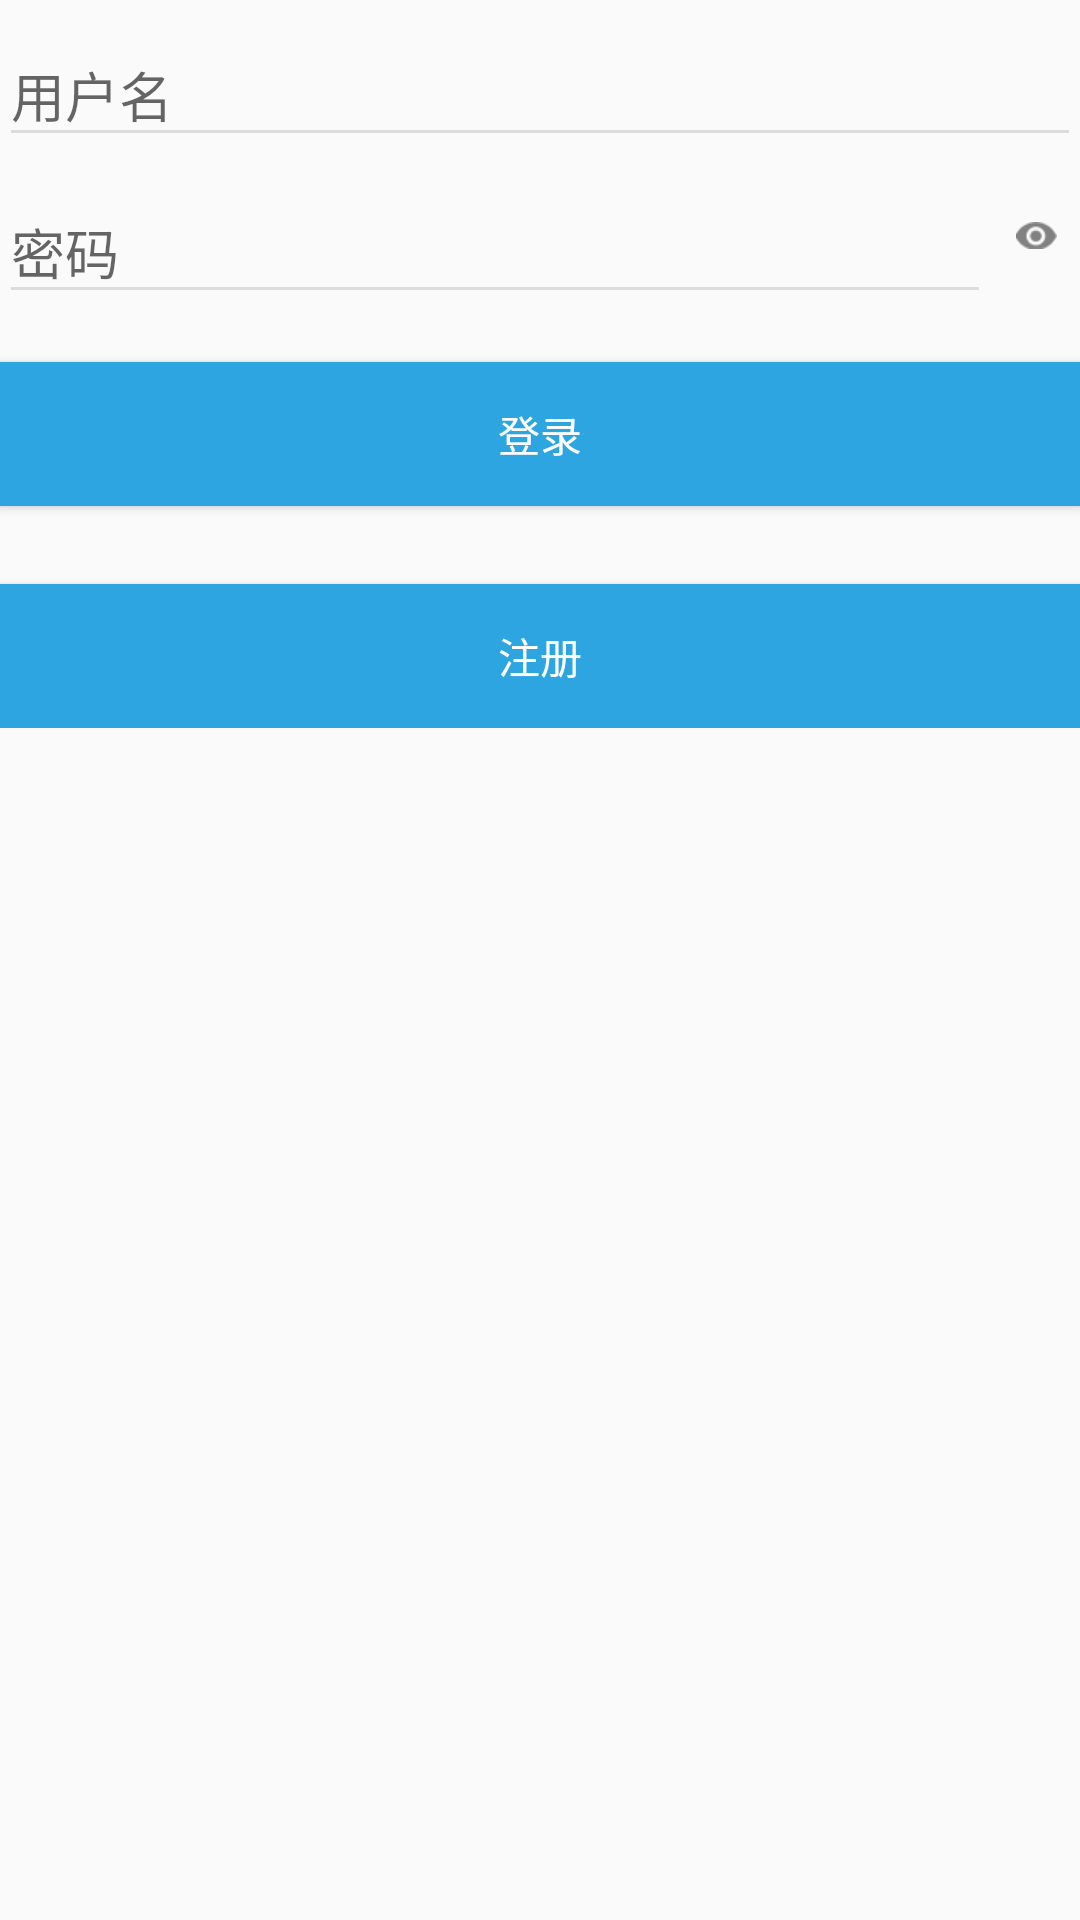

The Android layout XML behind this screen, and the referenced resources:
<!-- AndroidManifest.xml: application theme AppTheme -->
<!-- res/layout/activity_login.xml -->
<LinearLayout xmlns:android="http://schemas.android.com/apk/res/android"
    xmlns:tools="http://schemas.android.com/tools"
    android:layout_width="match_parent"
    android:layout_height="match_parent"
    android:gravity="center_horizontal"
    android:orientation="vertical"
    android:paddingBottom="@dimen/activity_vertical_margin"
    android:paddingLeft="@dimen/activity_horizontal_margin"
    android:paddingRight="@dimen/activity_horizontal_margin"
    android:paddingTop="@dimen/activity_vertical_margin">

    
    <ProgressBar
        android:id="@+id/login_progress"
        style="?android:attr/progressBarStyleLarge"
        android:layout_width="wrap_content"
        android:layout_height="wrap_content"
        android:layout_marginBottom="8dp"
        android:visibility="gone" />

    <ScrollView
        android:id="@+id/login_form"
        android:layout_width="match_parent"
        android:layout_height="match_parent">

        <LinearLayout
            android:id="@+id/email_login_form"
            android:layout_width="match_parent"
            android:layout_height="wrap_content"
            android:orientation="vertical">

            <android.support.design.widget.TextInputLayout
                android:layout_width="match_parent"
                android:layout_height="wrap_content">

                <AutoCompleteTextView
                    android:id="@+id/username"
                    android:layout_width="match_parent"
                    android:layout_height="wrap_content"
                    android:hint="@string/prompt_email"
                    android:inputType="text"
                    android:maxLines="1"
                    android:singleLine="true" />

            </android.support.design.widget.TextInputLayout>

            <LinearLayout
                android:layout_width="match_parent"
                android:layout_height="wrap_content"
                android:orientation="horizontal">

                <android.support.design.widget.TextInputLayout
                    android:layout_width="match_parent"
                    android:layout_height="wrap_content"
                    android:layout_weight="1">

                    <EditText
                        android:id="@+id/password"
                        android:layout_width="match_parent"
                        android:layout_height="wrap_content"
                        android:layout_weight="1"
                        android:hint="@string/prompt_password"
                        android:imeActionId="6"
                        android:imeActionLabel="@string/action_sign_in_short"
                        android:imeOptions="actionUnspecified"
                        android:inputType="textPassword"
                        android:maxLines="1"
                        android:singleLine="true" />
                </android.support.design.widget.TextInputLayout>

                <ImageView
                    android:id="@+id/ivpass_hide_show"
                    android:layout_width="30dp"
                    android:layout_height="30dp"
                    android:layout_gravity="center"
                    android:scaleType="centerInside"
                    android:src="@mipmap/login_hide_normal" />
            </LinearLayout>

            <Button
                android:id="@+id/email_sign_in_button"
                android:layout_width="match_parent"
                android:layout_height="wrap_content"
                android:layout_marginTop="16dp"
                android:background="@drawable/index_btn_start"
                android:text="@string/action_sign_in"
                android:textColor="@android:color/white" />

            <Button
                android:id="@+id/register"
                android:layout_width="match_parent"
                android:layout_height="wrap_content"
                android:layout_marginTop="26dp"
                android:background="@drawable/index_btn_start"
                android:text="@string/action_register"
                android:textColor="@android:color/white" />
        </LinearLayout>
    </ScrollView>
</LinearLayout>
<!-- resources referenced by this layout -->
<resources>
  <!-- drawable index_btn_start (drawable) -->
  <?xml version="1.0" encoding="utf-8"?>
  <selector xmlns:android="http://schemas.android.com/apk/res/android">
      <item android:drawable="@color/index_start_p" android:state_pressed="true"></item>
      <item android:drawable="@color/index_start" android:state_pressed="false"></item>
  </selector>
  <!-- mipmap login_hide_normal: png bitmap (mipmap-xhdpi, 1457 bytes) -->
  <string name="action_register">注册</string>
  <string name="action_sign_in">登录</string>
  <string name="action_sign_in_short">登录</string>
  <string name="prompt_email">用户名</string>
  <string name="prompt_password">密码</string>
  <style name="AppTheme" parent="Theme.AppCompat.Light.DarkActionBar">
          <item name="colorPrimary">@color/colorPrimary</item>
          <item name="colorPrimaryDark">@color/colorPrimaryDark</item>
          <item name="colorAccent">#000</item>
          <item name="colorControlNormal">@color/login_line</item>
          <item name="colorControlActivated">@color/login_line_press</item>
          
          
      </style>
  <color name="index_start_p">#198cc6</color>
  <color name="index_start">#2da5e1</color>
  <color name="colorPrimary">#3F51B5</color>
  <color name="colorPrimaryDark">#303F9F</color>
  <color name="login_line">#dcdcdc</color>
  <color name="login_line_press">#34abed</color>
</resources>
